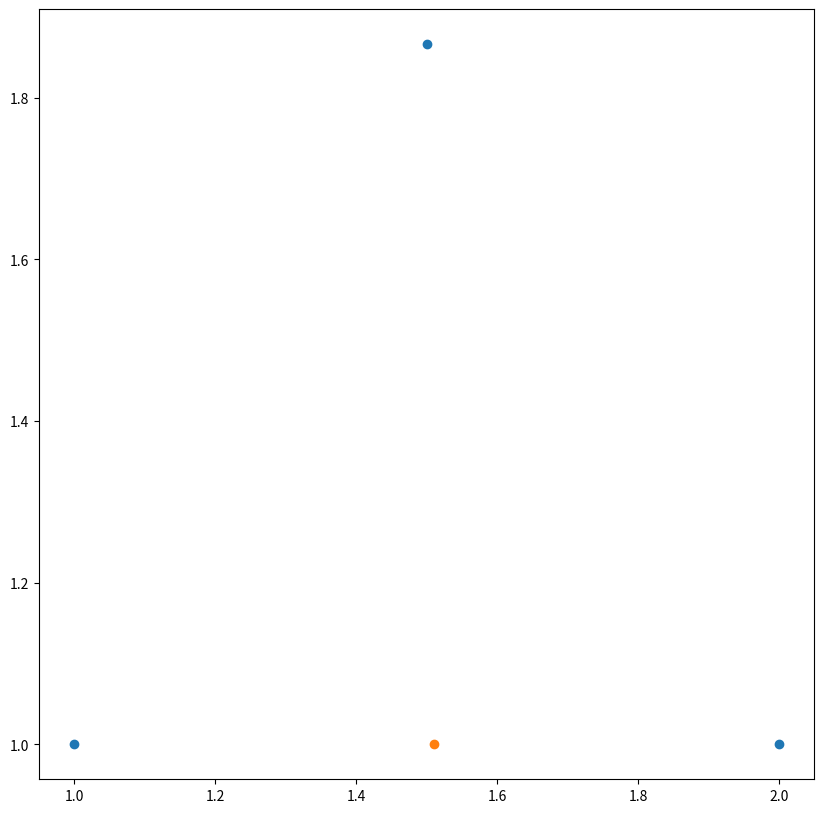

Python code for this plot: (Note: this script raises an exception after producing the figure.)
import random
import numpy as np
import matplotlib.pyplot as plt



#set point coordinates
x =[1,1.5,2]
y = [1,1+np.sqrt(.75),1]
ry = 1
rx = np.random.rand(1,) + 1
start = [ry, rx]
a, b, c = zip(x, y)

#set list of vertices for random choice
direction = [a,b,c]

def rand_dir(dirc):
    return np.array(random.choice(dirc))

def next_point(array, array2):
    return (array + array2) * .5

plt.figure(figsize=(10, 10))

#plot triangle
plt.scatter(x, y)

#plot initial random point
plt.scatter(rx, ry)



for i in range(10000):
    tri = rand_dir(direction)
    start = next_point(tri, start)
    point = plt.scatter(start[0], start[1], s = 5)
    
plt.savefig('ChaosGameTriangle.png')

plt.show()



#set point coordinates
x =[1,2,2,1]
y = [1,1,2,2]
ry = 1
rx = np.random.rand(1,) + 1
start = [ry, rx]
a, b, c, d = zip(x, y)

#set list of vertices for random choice
direction = [a,b,c, d]

def rand_dir(dirc):
    return np.array(random.choice(dirc))

def next_point(array, array2):
    return (array + array2) * .5

plt.figure(figsize=(10, 10))

#plot triangle
plt.scatter(x, y)

#plot initial random point
plt.scatter(rx, ry)



for i in range(10000):
    tri = rand_dir(direction)
    start = next_point(tri, start)
    point = plt.scatter(start[0], start[1], s = 5)
    
plt.savefig('ChaosGameSquare.png')

plt.show()

